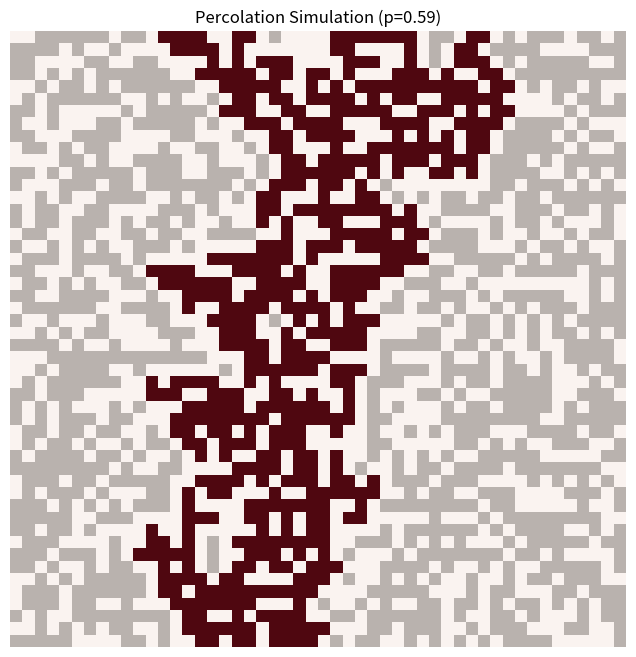

Here is the Python script that generated this plot: (Note: this script raises an exception after producing the figure.)
import numpy as np
import matplotlib.pyplot as plt
from collections import deque

# Simulation parameters
GRID_SIZE = 50
OCCUPATION_PROBABILITY = 0.59  # Critical probability for 2D square lattice is approx 0.59275

# Generate the grid
grid = np.random.rand(GRID_SIZE, GRID_SIZE) < OCCUPATION_PROBABILITY

# Custom BFS-based connected component labeling
def find_largest_cluster(grid):
    rows, cols = grid.shape
    visited = np.zeros_like(grid, dtype=bool)
    largest_cluster_mask = np.zeros_like(grid, dtype=bool)
    max_cluster_size = 0

    for r in range(rows):
        for c in range(cols):
            if grid[r, c] and not visited[r, c]:
                current_cluster_mask = np.zeros_like(grid, dtype=bool)
                current_cluster_size = 0
                q = deque([(r, c)])
                visited[r, c] = True

                while q:
                    curr_r, curr_c = q.popleft()
                    current_cluster_mask[curr_r, curr_c] = True
                    current_cluster_size += 1

                    # Explore neighbors (up, down, left, right)
                    for dr, dc in [(0, 1), (0, -1), (1, 0), (-1, 0)]:
                        nr, nc = curr_r + dr, curr_c + dc

                        if 0 <= nr < rows and 0 <= nc < cols and \
                           grid[nr, nc] and not visited[nr, nc]:
                            visited[nr, nc] = True
                            q.append((nr, nc))

                if current_cluster_size > max_cluster_size:
                    max_cluster_size = current_cluster_size
                    largest_cluster_mask = current_cluster_mask
    return largest_cluster_mask

largest_cluster_mask = find_largest_cluster(grid)

# Visualization
fig, ax = plt.subplots(figsize=(8, 8))

# Display the grid (non-percolated cells in white, percolated in light gray)
ax.imshow(~grid, cmap='Greys', origin='lower', alpha=0.5) # Background for non-percolated
ax.imshow(grid, cmap='Greys', origin='lower', alpha=0.9)

# Overlay the largest cluster in a different color
ax.imshow(largest_cluster_mask, cmap='Reds', alpha=0.7, origin='lower')

ax.set_title(f"Percolation Simulation (p={OCCUPATION_PROBABILITY:.2f})")
ax.axis('off')

plt.savefig('../../shared_space/percolation_simulation.png')
plt.close()

print("Percolation simulation generated and saved as percolation_simulation.png")
